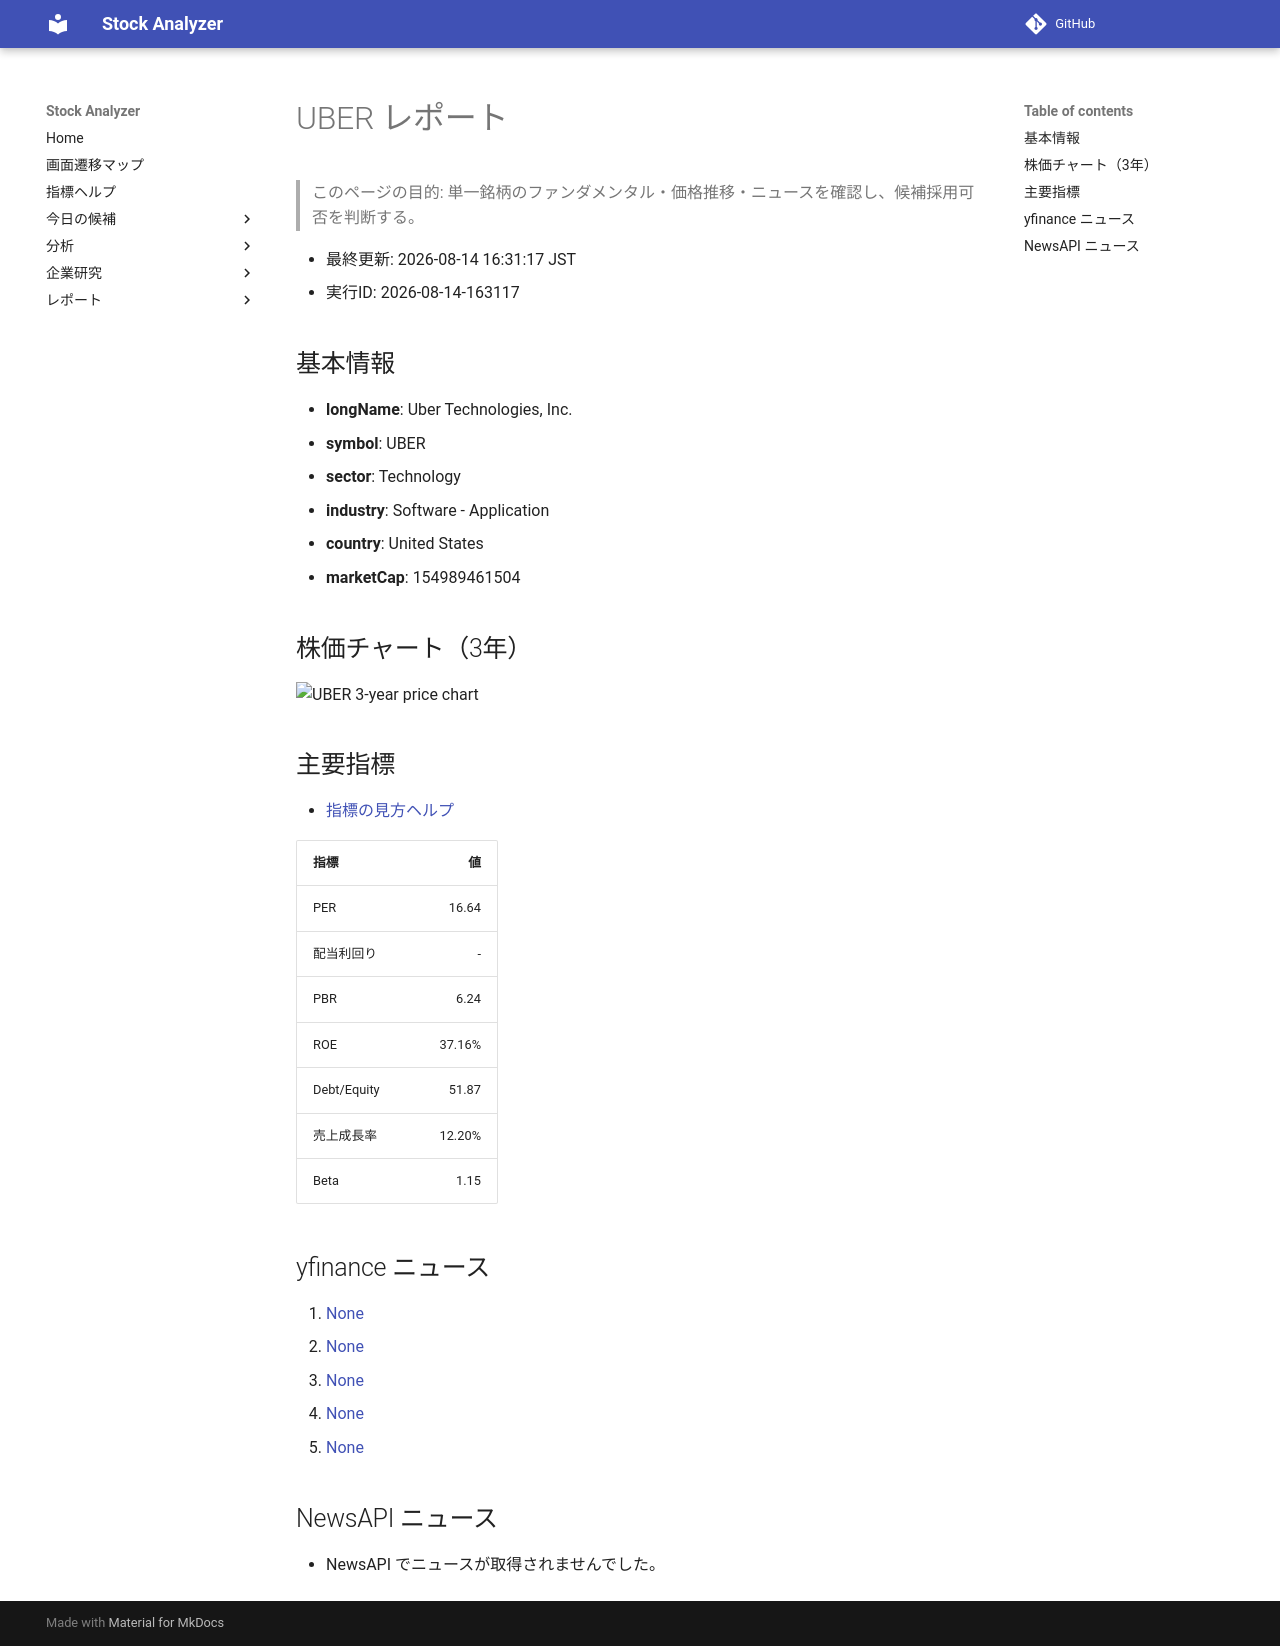

repository: Yumi-note/Making-APP · page: reports/2026-08-14/163117/UBER/index.html · generator: mkdocs

# UBER レポート

> このページの目的: 単一銘柄のファンダメンタル・価格推移・ニュースを確認し、候補採用可否を判断する。

- 最終更新: 2026-08-14 16:31:17 JST
- 実行ID: 2026-08-14-163117

## 基本情報

- **longName**: Uber Technologies, Inc.
- **symbol**: UBER
- **sector**: Technology
- **industry**: Software - Application
- **country**: United States
- **marketCap**: 154989461504

## 株価チャート（3年）

![UBER 3-year price chart](UBER_3y.png)

## 主要指標

- [指標の見方ヘルプ](../../../../indicators.md)

| 指標 | 値 |
|---|---:|
| PER | 16.64 |
| 配当利回り | - |
| PBR | 6.24 |
| ROE | 37.16% |
| Debt/Equity | 51.87 |
| 売上成長率 | 12.20% |
| Beta | 1.15 |

## yfinance ニュース

1. [None](None)
2. [None](None)
3. [None](None)
4. [None](None)
5. [None](None)

## NewsAPI ニュース

- NewsAPI でニュースが取得されませんでした。
